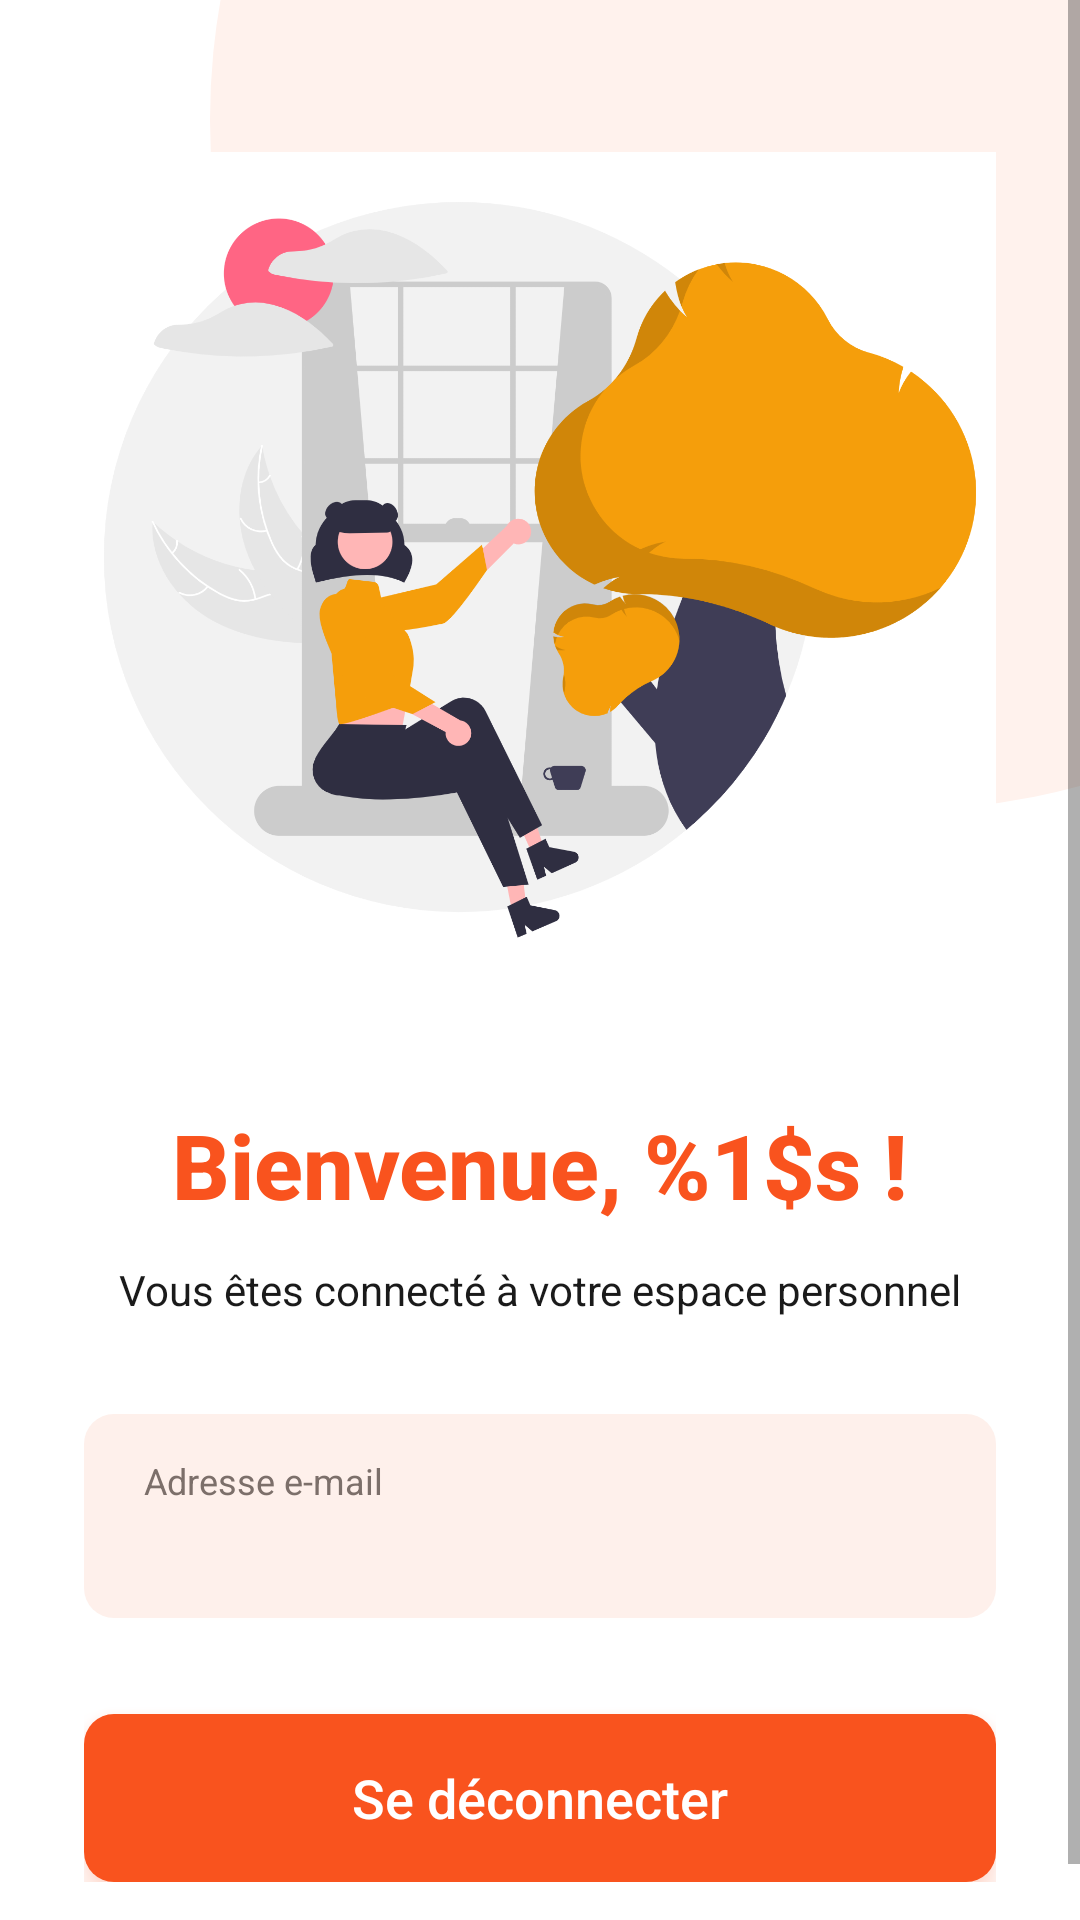

Here is an Android app screen rendered from its layout file. Give the layout XML and the strings, colors and styles it references.
<!-- AndroidManifest.xml: application theme Theme.GestionComptes -->
<!-- res/layout/activity_home.xml -->
<?xml version="1.0" encoding="utf-8"?>
<FrameLayout xmlns:android="http://schemas.android.com/apk/res/android"
    android:id="@+id/root"
    android:layout_width="match_parent"
    android:layout_height="match_parent"
    android:background="@color/screen_bg">

    <ImageView
        android:layout_width="460dp"
        android:layout_height="460dp"
        android:layout_gravity="top|end"
        android:importantForAccessibility="no"
        android:src="@drawable/bg_decor_circle"
        android:translationX="170dp"
        android:translationY="-190dp" />

    <ScrollView
        android:layout_width="match_parent"
        android:layout_height="match_parent"
        android:fillViewport="true">

        <LinearLayout
            android:layout_width="match_parent"
            android:layout_height="match_parent"
            android:orientation="vertical"
            android:paddingStart="28dp"
            android:paddingTop="40dp"
            android:paddingEnd="28dp"
            android:paddingBottom="32dp">

            <ImageView
                android:layout_width="330dp"
                android:layout_height="300dp"
                android:layout_gravity="center_horizontal"
                android:layout_weight="1"
                android:contentDescription="@string/cd_illustration"
                android:scaleType="fitCenter"
                android:src="@drawable/illus_welcome" />

            <TextView
                android:id="@+id/tvWelcome"
                style="@style/Text.Title"
                android:layout_width="match_parent"
                android:layout_height="wrap_content"
                android:layout_marginTop="28dp"
                android:text="@string/home_welcome" />

            <TextView
                android:layout_width="match_parent"
                android:layout_height="wrap_content"
                android:layout_marginTop="12dp"
                android:gravity="center"
                android:text="@string/home_subtitle"
                android:textColor="@color/text_primary"
                android:textSize="14sp" />

            
            <LinearLayout
                android:layout_width="match_parent"
                android:layout_height="wrap_content"
                android:layout_marginTop="32dp"
                android:background="@drawable/bg_info_card"
                android:orientation="vertical"
                android:paddingStart="20dp"
                android:paddingTop="14dp"
                android:paddingEnd="20dp"
                android:paddingBottom="14dp">

                <TextView
                    android:layout_width="wrap_content"
                    android:layout_height="wrap_content"
                    android:text="@string/home_email_label"
                    android:textColor="@color/text_hint"
                    android:textSize="12sp" />

                <TextView
                    android:id="@+id/tvEmail"
                    android:layout_width="match_parent"
                    android:layout_height="wrap_content"
                    android:layout_marginTop="2dp"
                    android:fontFamily="sans-serif-medium"
                    android:textColor="@color/text_primary"
                    android:textSize="16sp"
                    android:textStyle="bold" />
            </LinearLayout>

            <Button
                android:id="@+id/btnLogout"
                style="@style/Button.Primary"
                android:layout_marginTop="32dp"
                android:text="@string/btn_logout" />
        </LinearLayout>
    </ScrollView>
</FrameLayout>
<!-- resources referenced by this layout -->
<resources>
  <color name="screen_bg">#FFFFFF</color>
  <color name="text_hint">#7C6F6A</color>
  <color name="text_primary">#1A1A1A</color>
  <!-- drawable bg_decor_circle (drawable) -->
  <?xml version="1.0" encoding="utf-8"?>
  <shape xmlns:android="http://schemas.android.com/apk/res/android"
      android:shape="oval">
      <solid android:color="@color/primary_soft" />
  </shape>
  <!-- drawable bg_info_card (drawable) -->
  <?xml version="1.0" encoding="utf-8"?>
  <shape xmlns:android="http://schemas.android.com/apk/res/android"
      android:shape="rectangle">
      <solid android:color="@color/input_fill" />
      <corners android:radius="10dp" />
  </shape>
  <!-- drawable illus_welcome: png bitmap (drawable, 206624 bytes) -->
  <string name="btn_logout">Se déconnecter</string>
  <string name="cd_illustration">Illustration : personne travaillant sur un ordinateur portable</string>
  <string name="home_email_label">Adresse e-mail</string>
  <string name="home_subtitle">Vous êtes connecté à votre espace personnel</string>
  <string name="home_welcome">Bienvenue, %1$s !</string>
  <style name="Button.Primary" parent="Widget.AppCompat.Button">
          <item name="android:layout_width">match_parent</item>
          <item name="android:layout_height">56dp</item>
          <item name="android:background">@drawable/bg_button_primary</item>
          <item name="android:textColor">@color/white</item>
          <item name="android:textSize">18sp</item>
          <item name="android:textAllCaps">false</item>
          <item name="android:fontFamily">sans-serif-medium</item>
          <item name="android:elevation">6dp</item>
          <item name="android:outlineSpotShadowColor" tools:targetApi="p">@color/primary</item>
          <item name="android:outlineAmbientShadowColor" tools:targetApi="p">@color/primary</item>
          <item name="android:stateListAnimator">@null</item>
      </style>
  <style name="Text.Title" parent="">
          <item name="android:textColor">@color/primary</item>
          <item name="android:textSize">30sp</item>
          <item name="android:textStyle">bold</item>
          <item name="android:fontFamily">sans-serif-medium</item>
          <item name="android:gravity">center</item>
      </style>
  <style name="Theme.GestionComptes" parent="Theme.AppCompat.Light.NoActionBar">
          <item name="colorPrimary">@color/primary</item>
          <item name="colorPrimaryDark">@color/primary_pressed</item>
          <item name="colorAccent">@color/primary</item>
          <item name="android:windowBackground">@color/screen_bg</item>
          <item name="android:statusBarColor">@color/screen_bg</item>
          <item name="android:navigationBarColor">@color/screen_bg</item>
          <item name="android:windowLightStatusBar" tools:targetApi="m">true</item>
          <item name="android:textColorHint">@color/text_hint</item>
          <item name="android:fontFamily">sans-serif</item>
      </style>
  <color name="primary_soft">#FFF2ED</color>
  <color name="input_fill">#FEF0EB</color>
  <!-- drawable bg_button_primary (drawable) -->
  <?xml version="1.0" encoding="utf-8"?>
  <ripple xmlns:android="http://schemas.android.com/apk/res/android"
      android:color="@color/primary_pressed">
      <item>
          <shape android:shape="rectangle">
              <solid android:color="@color/primary" />
              <corners android:radius="10dp" />
          </shape>
      </item>
  </ripple>
  <color name="white">#FFFFFF</color>
  <color name="primary">#F9531E</color>
  <color name="primary_pressed">#DE4413</color>
</resources>
